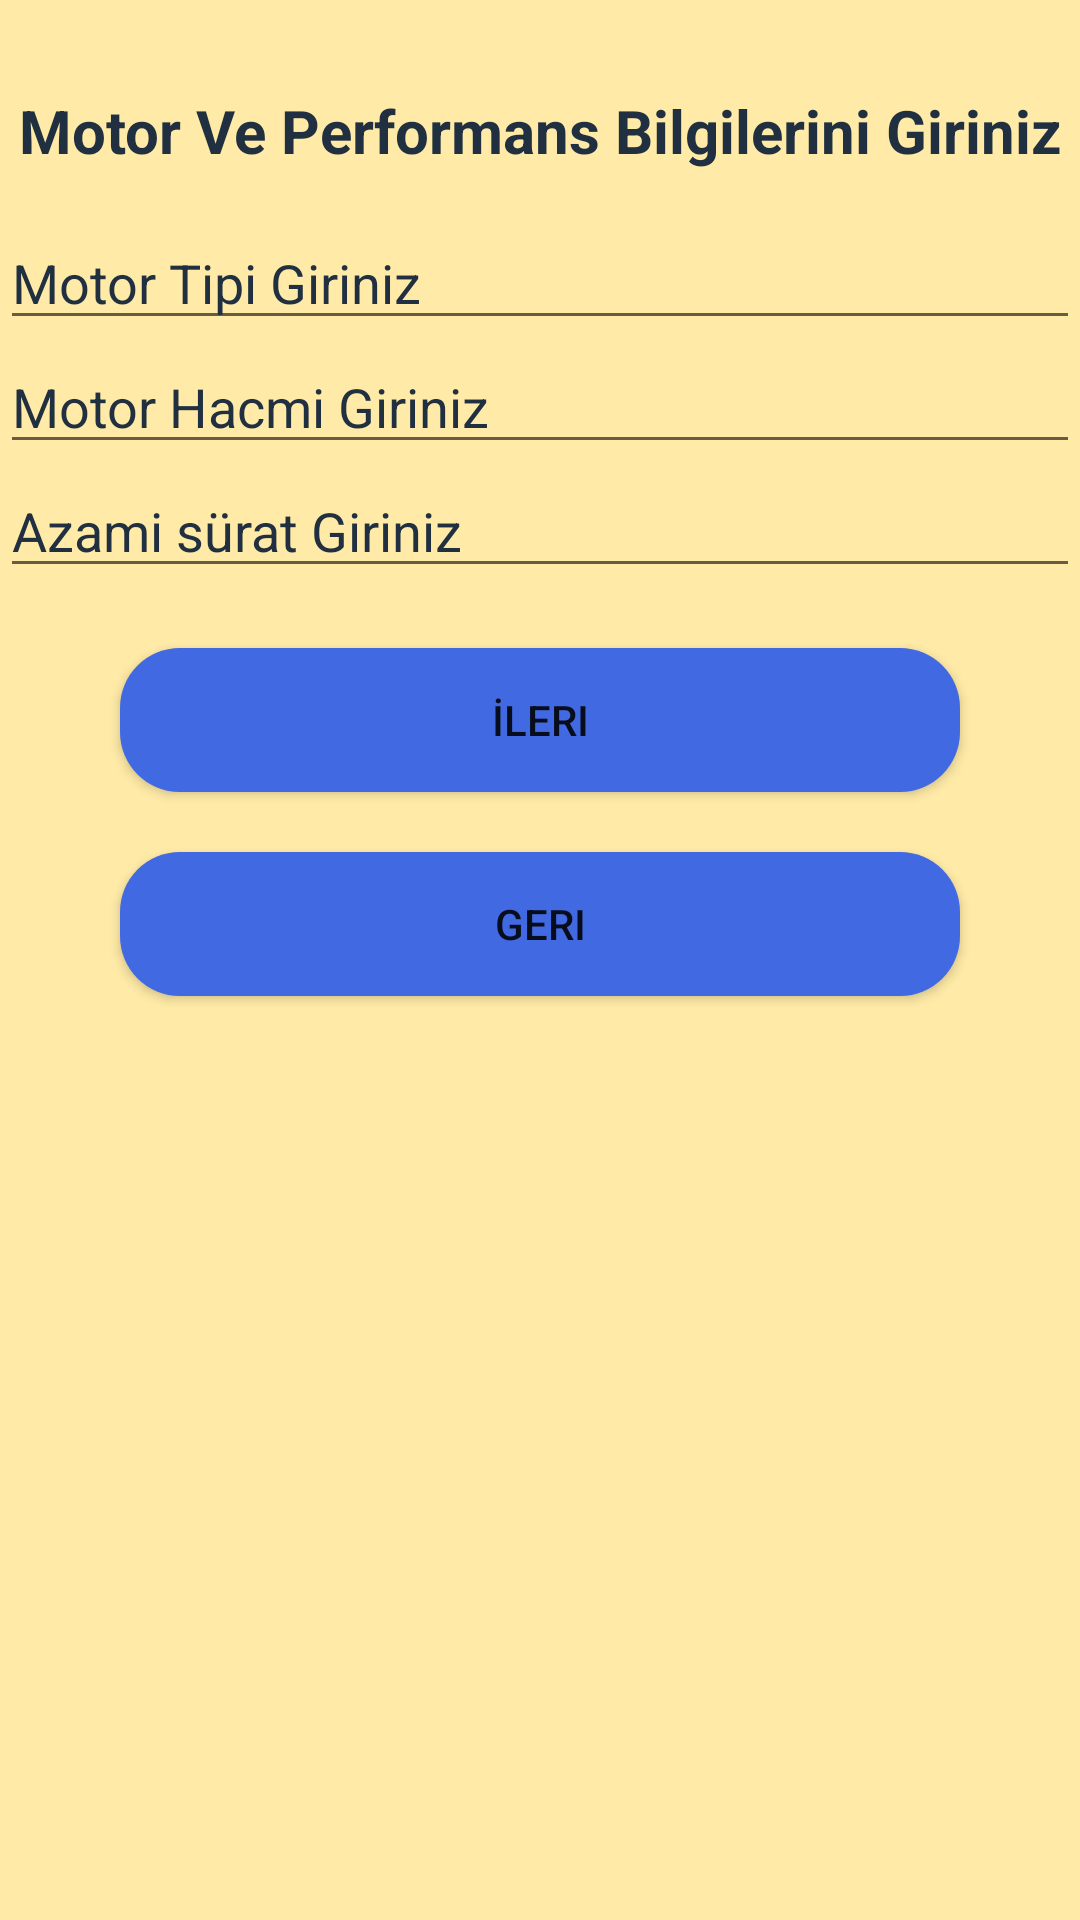

The Android layout XML behind this screen, and the referenced resources:
<!-- AndroidManifest.xml: application theme Theme.OtoGaleriii -->
<!-- res/layout/activity_motor_performans.xml -->
<?xml version="1.0" encoding="utf-8"?>
<LinearLayout xmlns:android="http://schemas.android.com/apk/res/android"
    xmlns:app="http://schemas.android.com/apk/res-auto"
    xmlns:tools="http://schemas.android.com/tools"
    android:layout_width="match_parent"
    android:layout_height="match_parent"
    android:background="#ffeaa7"
    android:orientation="vertical"
    tools:context=".MotorPerformans">

    <TextView
        android:layout_width="match_parent"
        android:layout_height="wrap_content"
        android:textSize="20dp"
        android:layout_marginBottom="15dp"
        android:textColor="#203040"
        android:layout_marginTop="30dp"
        android:textStyle="bold"
        android:gravity="center"
        android:text="Motor Ve Performans Bilgilerini Giriniz"/>

    <EditText
        android:layout_width="match_parent"
        android:layout_height="wrap_content"
        android:textColorHint="#203040"
        android:id="@+id/motorTipiBilgiEditText"
        android:hint="Motor Tipi Giriniz"/>

    <EditText
        android:layout_width="match_parent"
        android:layout_height="wrap_content"
        android:textColorHint="#203040"
        android:id="@+id/motorHacmiBilgiEditText"
        android:hint="Motor Hacmi Giriniz"/>

    <EditText
        android:layout_width="match_parent"
        android:layout_height="wrap_content"
        android:textColorHint="#203040"
        android:id="@+id/azamiSüratBilgiEditText"
        android:hint="Azami sürat Giriniz"/>

    <Button
        android:layout_width="match_parent"
        android:layout_height="wrap_content"
        android:text="İleri"
        android:layout_marginTop="20dp"
        android:layout_marginLeft="40dp"
        android:layout_marginRight="40dp"
        android:id="@+id/motorBilgisiButton"
        android:background="@drawable/menu_buton_back"/>

    <Button
        android:layout_width="match_parent"
        android:layout_height="wrap_content"
        android:text="Geri"
        android:layout_marginTop="20dp"
        android:layout_marginLeft="40dp"
        android:layout_marginRight="40dp"
        android:id="@+id/motorBilgisiButtonGeri"
        android:background="@drawable/menu_buton_back"/>

</LinearLayout>
<!-- resources referenced by this layout -->
<resources>
  <!-- drawable menu_buton_back (drawable) -->
  <selector xmlns:android="http://schemas.android.com/apk/res/android">
      <item android:state_pressed="true" android:drawable="@drawable/pressed"/>
          <item android:state_focused="true" android:drawable="@drawable/focused"/>
      <item android:drawable="@drawable/normal"/>
  </selector>
  <style name="Theme.OtoGaleriii" parent="Theme.MaterialComponents.DayNight.DarkActionBar">
          
          <item name="colorPrimary">@color/purple_500</item>
          <item name="colorPrimaryVariant">@color/purple_700</item>
          <item name="colorOnPrimary">@color/white</item>
          
          <item name="colorSecondary">@color/teal_200</item>
          <item name="colorSecondaryVariant">@color/teal_700</item>
          <item name="colorOnSecondary">@color/black</item>
          
          <item name="android:statusBarColor">?attr/colorPrimaryVariant</item>
          
      </style>
  <!-- drawable pressed (drawable) -->
  <shape xmlns:android="http://schemas.android.com/apk/res/android">
      <solid android:color="#ADD8E6"/>
      <corners android:radius="15dp"/>
  </shape>
  <!-- drawable focused (drawable) -->
  <shape xmlns:android="http://schemas.android.com/apk/res/android">
      <solid android:color="#ADD8E6"/>
      <corners android:radius="15dp"/>
  
  </shape>
  <!-- drawable normal (drawable) -->
  <shape xmlns:android="http://schemas.android.com/apk/res/android">
      <solid android:color="#4169E1"/>
      <corners android:radius="20dp"/>
  
  </shape>
  <!-- not gathered from this repository: default colours our renderer supplied (Android Studio template values) -->
  <color name="purple_500">#FF6200EE</color>
  <color name="purple_700">#FF3700B3</color>
  <color name="teal_200">#FF03DAC5</color>
  <color name="teal_700">#FF018786</color>
  <color name="black">#FF000000</color>
  <color name="white">#FFFFFFFF</color>
</resources>
